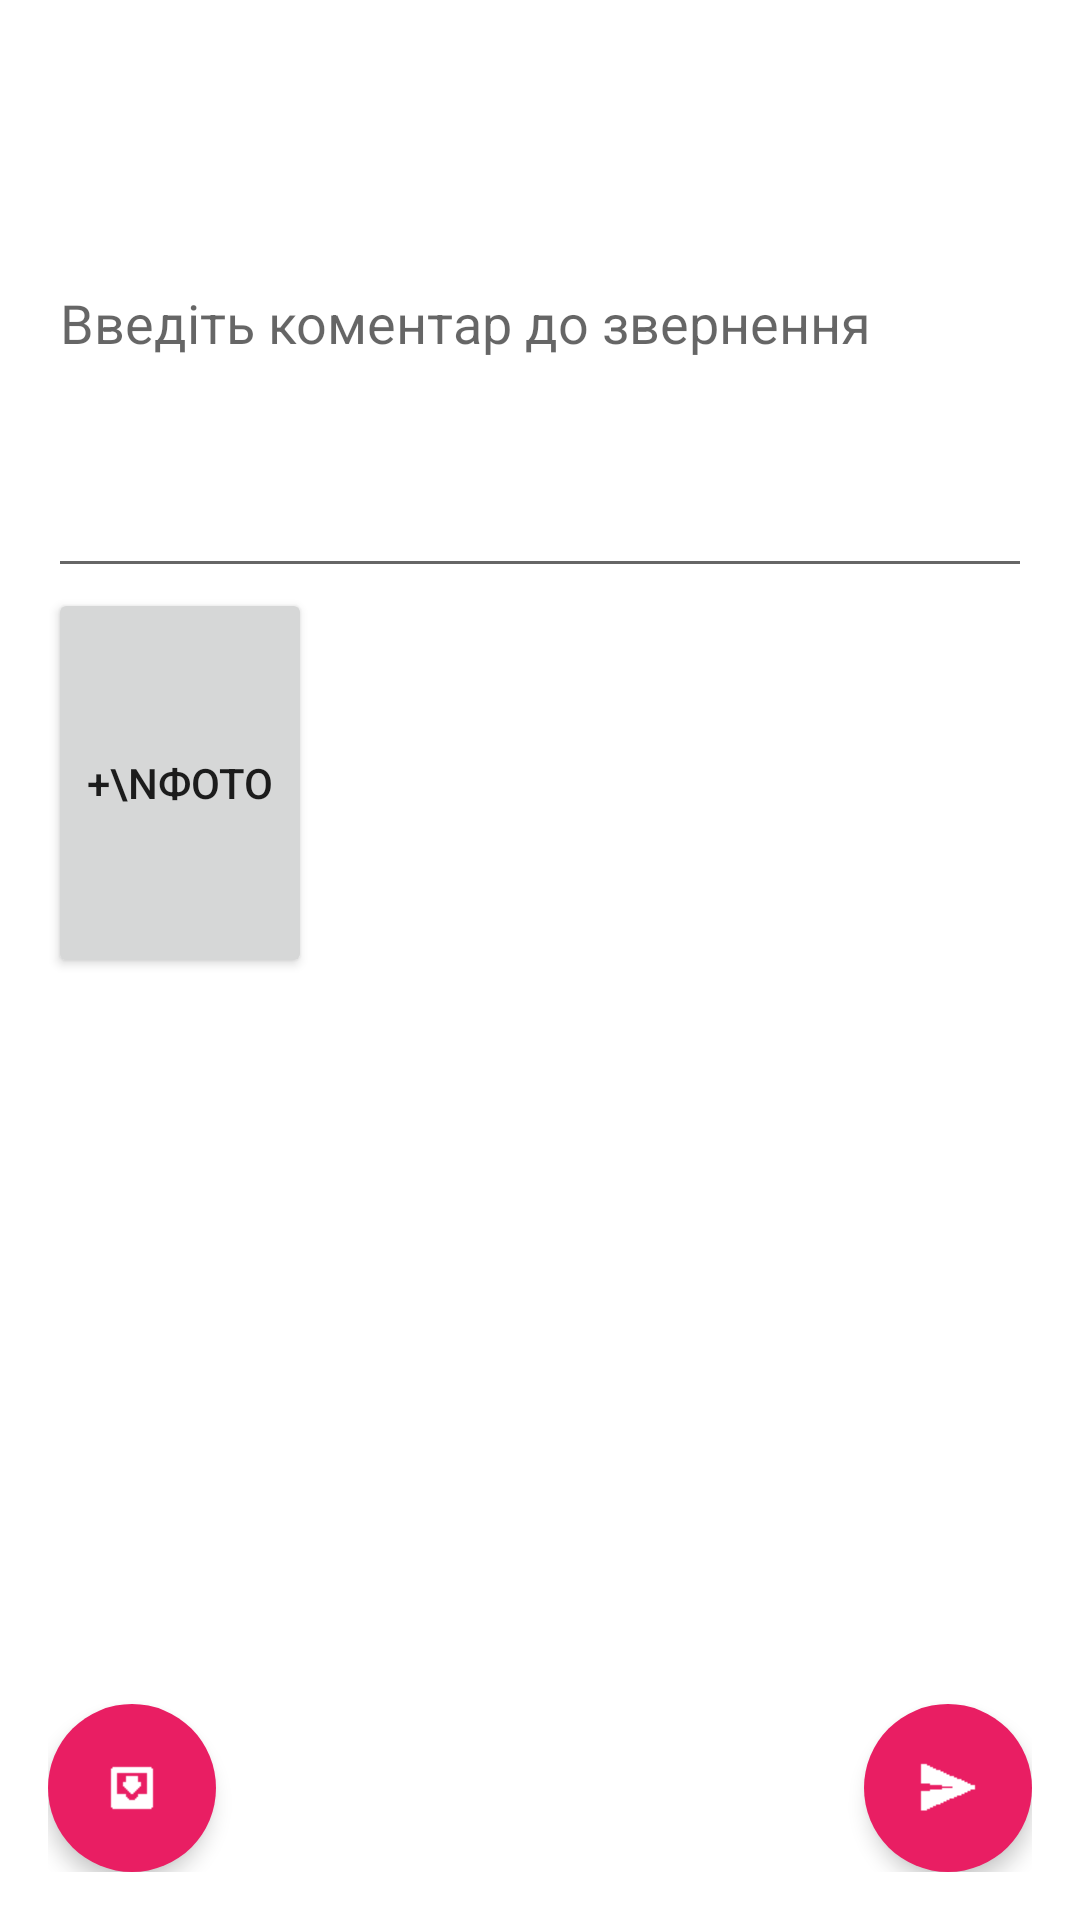

Reconstruct the res/layout file that produces this screen, plus the resources it refers to.
<!-- AndroidManifest.xml: application theme AppTheme -->
<!-- res/layout/activity_appeal.xml -->
<RelativeLayout xmlns:android="http://schemas.android.com/apk/res/android"
    xmlns:app="http://schemas.android.com/apk/res-auto"
    xmlns:tools="http://schemas.android.com/tools" android:layout_width="match_parent"
    android:layout_height="match_parent" android:paddingLeft="@dimen/activity_horizontal_margin"
    android:paddingRight="@dimen/activity_horizontal_margin"
    android:paddingTop="@dimen/activity_vertical_margin"
    android:paddingBottom="@dimen/activity_vertical_margin" tools:context=".AppealActivity">


    <ProgressBar android:id="@+id/new_appeal_progress"
        style="?android:attr/progressBarStyleLarge"
        android:layout_width="wrap_content"
        android:layout_height="wrap_content"
        android:layout_centerHorizontal="true"
        android:layout_centerVertical="true"
        android:visibility="gone" />

    <RelativeLayout
        android:id="@+id/new_appeal_form"
        android:layout_width="match_parent"
        android:layout_height="match_parent"
        android:orientation="vertical"
        >

    <EditText
        android:layout_width="match_parent"
        android:layout_height="180dp"
        android:hint="Введіть коментар до звернення"
        android:id="@+id/editTextEnterAppealText"
        android:layout_alignParentTop="true"
        android:layout_centerHorizontal="true" />

    <HorizontalScrollView
        android:layout_width="match_parent"
        android:layout_height="130dp"
        android:id="@+id/horizontalScrollViewPhotos"
        android:layout_below="@+id/editTextEnterAppealText"
        android:orientation="horizontal">


    <LinearLayout
        android:id="@+id/xml_full_img_linear_below_view"
        android:layout_width="match_parent"
        android:layout_height="match_parent"
        android:layout_gravity="left"
        android:orientation="horizontal"
        android:gravity="left">


            <Button
                android:layout_width="wrap_content"
                android:layout_height="match_parent"
                android:layout_weight="1"
                android:text="+\nфото"
                android:onClick="onClickButtonAddPhoto"

                android:id="@+id/buttonAddPhotoFromGallery" />




        <RelativeLayout
            android:id="@+id/photoLayout1"
            android:visibility="invisible"
            android:layout_width="0dp"
            android:layout_height="0dp">

            <ImageView
                android:layout_width="0dp"
                android:layout_weight="1"
                android:layout_height="match_parent"

                android:id="@+id/imageViewPhoto1"
                />

            <android.support.design.widget.FloatingActionButton
                android:id="@+id/myFABImageViewPhoto1"
                android:layout_width="30dp"
                android:layout_height="30dp"
                android:src="@drawable/del_phot_fab"
                android:padding="1dp"
                android:scaleType="center"
                android:clickable="true"

                app:layout_anchorGravity="top|right"
                app:elevation="1dp"
                app:borderWidth="0dp"
                android:onClick="onClickDeletePhoto"

                android:layout_marginTop="3dp"
                android:layout_marginRight="3dp"
                android:layout_alignParentTop="true"
                android:layout_alignParentRight="true"

                />

        </RelativeLayout>

        <RelativeLayout
            android:id="@+id/photoLayout2"
            android:visibility="invisible"
            android:layout_width="0dp"
            android:layout_height="0dp">

            <ImageView
                android:layout_width="0dp"
                android:layout_weight="1"
                android:layout_height="match_parent"

                android:id="@+id/imageViewPhoto2"
                />

            <android.support.design.widget.FloatingActionButton
                android:id="@+id/myFABImageViewPhoto2"
                android:layout_width="27dp"
                android:layout_height="27dp"
                android:src="@drawable/del_phot_fab"
                android:clickable="true"
                android:padding="1dp"
                android:scaleType="center"
                app:layout_anchorGravity="top|right"
                app:elevation="1dp"
                app:borderWidth="0dp"
                android:onClick="onClickDeletePhoto"

                android:layout_marginTop="3dp"
                android:layout_marginRight="3dp"
                android:layout_alignParentTop="true"
                android:layout_alignParentRight="true"

                />

        </RelativeLayout>


        <RelativeLayout
            android:id="@+id/photoLayout3"
            android:layout_width="0dp"
            android:visibility="invisible"
            android:layout_height="0dp">

            <ImageView
                android:layout_width="0dp"
                android:layout_weight="1"
                android:layout_height="match_parent"

                android:id="@+id/imageViewPhoto3"
                />

            <android.support.design.widget.FloatingActionButton
                android:id="@+id/myFABImageViewPhoto3"
                android:layout_width="27dp"
                android:layout_height="27dp"
                android:src="@drawable/del_phot_fab"
                android:clickable="true"

                app:layout_anchorGravity="top|right"
                app:elevation="1dp"
                app:borderWidth="0dp"
                android:onClick="onClickDeletePhoto"
                android:padding="1dp"
                android:scaleType="center"
                android:layout_marginTop="3dp"
                android:layout_marginRight="3dp"
                android:layout_alignParentTop="true"
                android:layout_alignParentRight="true"

                />

        </RelativeLayout>

        <RelativeLayout
            android:id="@+id/photoLayout4"
            android:layout_width="0dp"
            android:visibility="invisible"
            android:layout_height="0dp">

            <ImageView
                android:layout_width="0dp"
                android:layout_weight="1"
                android:layout_height="match_parent"

                android:id="@+id/imageViewPhoto4"
                />

            <android.support.design.widget.FloatingActionButton
                android:id="@+id/myFABImageViewPhoto4"
                android:layout_width="27dp"
                android:layout_height="27dp"
                android:src="@drawable/del_phot_fab"
                android:clickable="true"
                android:padding="1dp"
                android:scaleType="center"
                app:layout_anchorGravity="top|right"
                app:elevation="1dp"
                app:borderWidth="0dp"
                android:onClick="onClickDeletePhoto"

                android:layout_marginTop="3dp"
                android:layout_marginRight="3dp"
                android:layout_alignParentTop="true"
                android:layout_alignParentRight="true"

                />

        </RelativeLayout>

        <RelativeLayout
            android:id="@+id/photoLayout5"
            android:visibility="invisible"
            android:layout_width="0dp"
            android:layout_height="0dp">

            <ImageView
                android:layout_width="0dp"
                android:layout_weight="1"
                android:layout_height="match_parent"

                android:id="@+id/imageViewPhoto5"
                />

            <android.support.design.widget.FloatingActionButton
                android:id="@+id/myFABImageViewPhoto5"
                android:layout_width="27dp"
                android:layout_height="27dp"
                android:src="@drawable/del_phot_fab"
                android:clickable="true"
                android:padding="1dp"
                android:scaleType="center"
                app:layout_anchorGravity="top|right"
                app:elevation="1dp"
                app:borderWidth="0dp"
                android:onClick="onClickDeletePhoto"

                android:layout_marginTop="3dp"
                android:layout_marginRight="3dp"
                android:layout_alignParentTop="true"
                android:layout_alignParentRight="true"

                />

        </RelativeLayout>


    </LinearLayout>
    </HorizontalScrollView>


    <android.support.design.widget.FloatingActionButton
        android:id="@+id/myFABSentApeal"
        android:layout_width="wrap_content"
        android:layout_height="wrap_content"
        android:src="@drawable/doc51956101_416490926"
        android:clickable="true"

        app:layout_anchorGravity="bottom|right|end"
        app:elevation="4dp"
        app:borderWidth="0dp"
        android:onClick="onClickSent"
        android:layout_alignParentBottom="true"
        android:layout_alignParentRight="true"
        android:layout_alignParentEnd="true"
        />



    <android.support.design.widget.FloatingActionButton
        android:id="@+id/myFABSendToPostponed"
        android:layout_width="wrap_content"
        android:layout_height="wrap_content"
        android:src="@drawable/doc51956101"
        android:clickable="true"

        app:layout_anchorGravity="bottom|right|end"
        app:elevation="4dp"
        app:borderWidth="0dp"
        android:onClick="onClickSaveToPostponed"
        android:layout_alignParentBottom="true"
        android:layout_alignParentLeft="true"

        />

    </RelativeLayout>

</RelativeLayout>
<!-- resources referenced by this layout -->
<resources>
  <dimen name="activity_horizontal_margin">16dp</dimen>
  <dimen name="activity_vertical_margin">16dp</dimen>
  <!-- drawable doc51956101: png bitmap (drawable, 1332 bytes) -->
  <!-- drawable doc51956101_416490926: png bitmap (drawable, 1368 bytes) -->
  <style name="AppTheme" parent="Base.AppTheme">
          <item name="android:windowTranslucentStatus">true</item>
      </style>
  <style name="Base.AppTheme" parent="Theme.AppCompat.Light.NoActionBar">
          <item name="colorPrimary">@color/md_indigo_500</item>
          <item name="colorPrimaryDark">@color/md_indigo_700</item>
          <item name="colorAccent">@color/md_pink_500</item>
          <item name="colorControlHighlight">@color/md_indigo_500_25</item>
          <item name="android:windowBackground">@color/md_white_1000</item>
      </style>
  <color name="md_indigo_500">#3f51b5</color>
  <color name="md_indigo_700">#303f9f</color>
  <color name="md_pink_500">#e91e63</color>
  <color name="md_indigo_500_25">#403f51b5</color>
  <color name="md_white_1000">#ffffff</color>
</resources>
